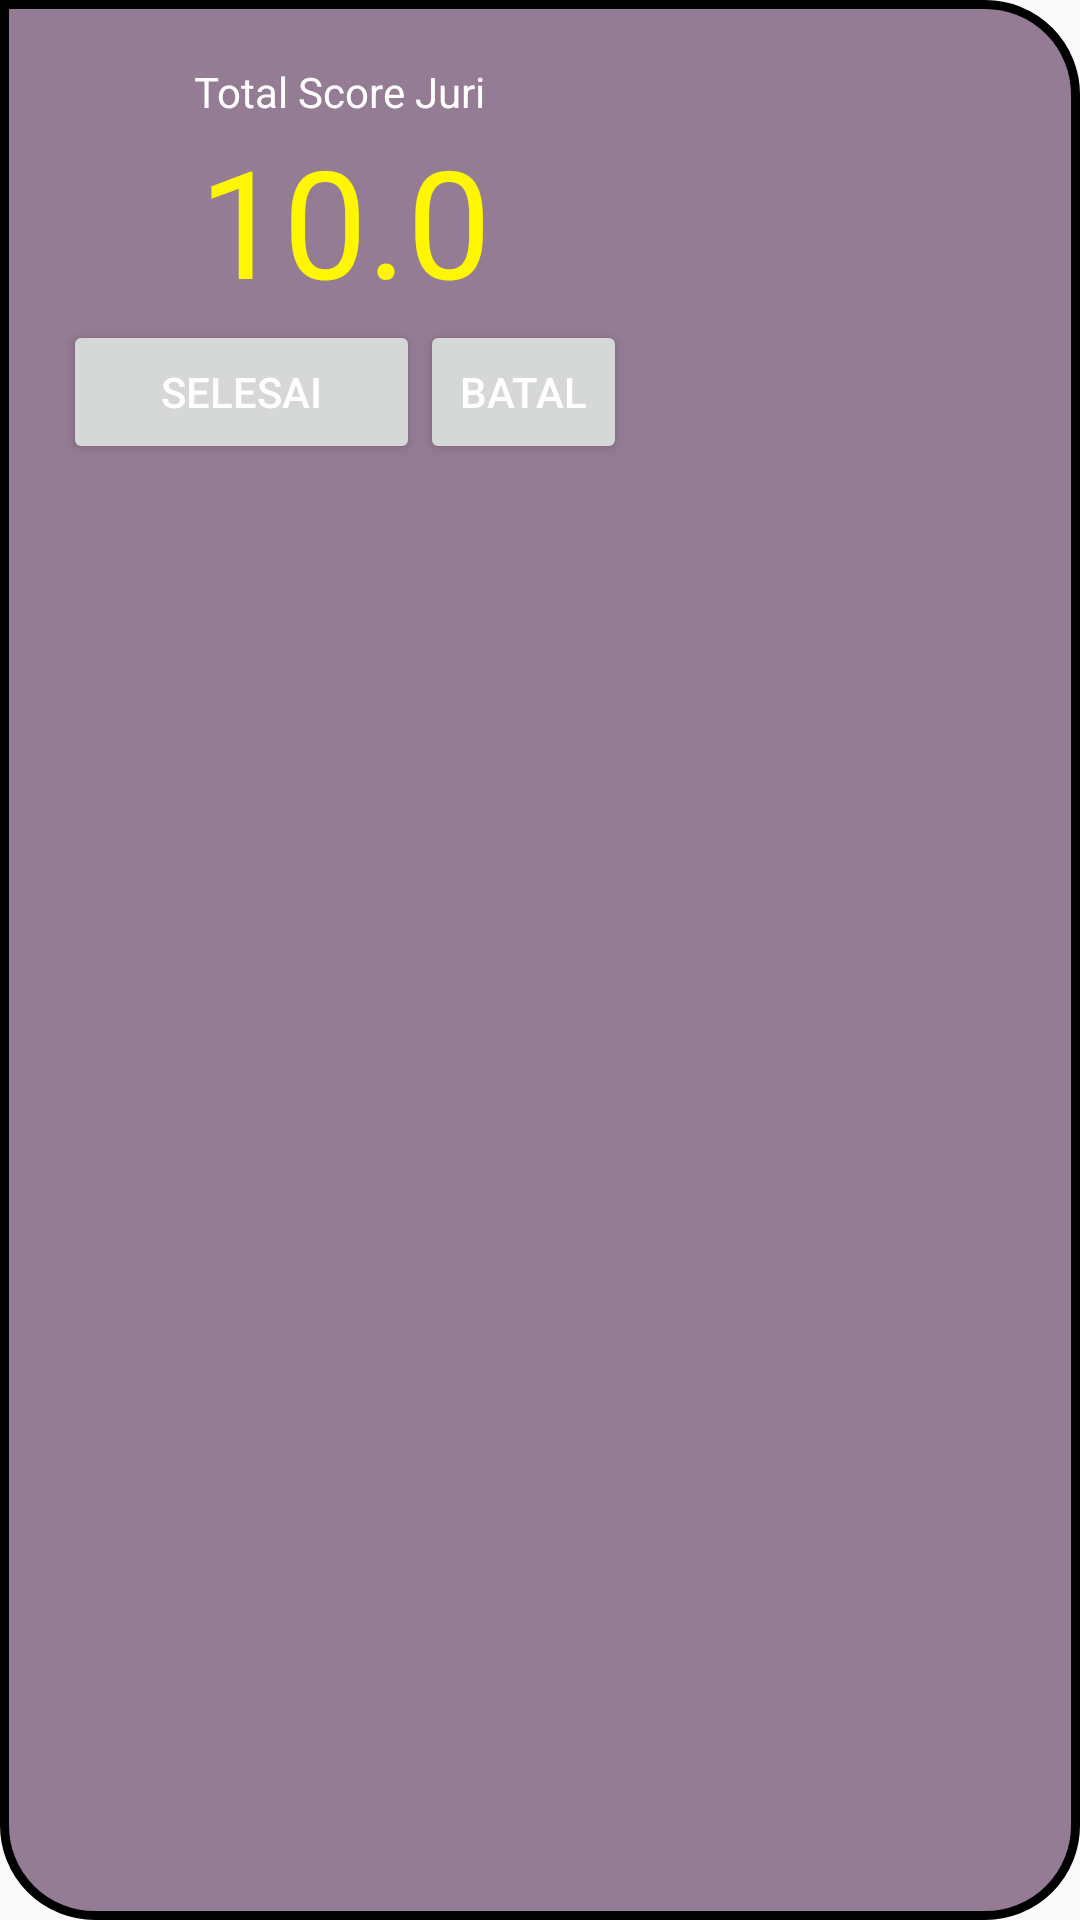

Here is an Android app screen rendered from its layout file. Give the layout XML and the strings, colors and styles it references.
<!-- AndroidManifest.xml: application theme AppTheme -->
<!-- res/layout/popupscore.xml -->
<?xml version="1.0" encoding="utf-8"?>
<LinearLayout xmlns:android="http://schemas.android.com/apk/res/android"
    android:layout_width="fill_parent"
    android:layout_height="fill_parent"
    android:background="@drawable/customborder"
    android:orientation="vertical" >

    <LinearLayout
        android:layout_width="228dp"
        android:layout_height="wrap_content"
        android:layout_margin="1dp"
        android:orientation="vertical" >

        <LinearLayout
            android:layout_width="match_parent"
            android:layout_height="wrap_content"
            android:layout_margin="20dp"
            android:orientation="vertical" >

            <TextView
                android:id="@+id/textout"
                android:layout_width="wrap_content"
                android:layout_height="wrap_content"
                android:text="Total Score Juri "
                android:layout_gravity="center_horizontal"
                android:textColor="#ffffffff" />

            <TextView
                android:layout_width="wrap_content"
                android:layout_height="wrap_content"
                android:textAppearance="?android:attr/textAppearanceLarge"
                android:text="10.0"
                android:id="@+id/tvScore"
                android:layout_gravity="center_horizontal"
                android:textSize="50dp"
                android:textColor="#fffff700" />

            <LinearLayout
                android:orientation="horizontal"
                android:layout_width="fill_parent"
                android:layout_height="fill_parent">

                <Button
                    android:id="@+id/dismiss"
                    android:layout_width="119dp"
                    android:layout_height="wrap_content"
                    android:text="Selesai"
                    android:layout_gravity="center_horizontal"
                    android:textColor="#ffffffff" />

                <Button
                    android:id="@+id/btnBatal"
                    android:layout_width="wrap_content"
                    android:layout_height="wrap_content"
                    android:text="Batal"
                    android:layout_gravity="center_horizontal|right"
                    android:textColor="#ffffffff" />
            </LinearLayout>

        </LinearLayout>
    </LinearLayout>

</LinearLayout>
<!-- resources referenced by this layout -->
<resources>
  <!-- drawable customborder (drawable) -->
  <shape xmlns:android="http://schemas.android.com/apk/res/android"
      android:shape="rectangle">
      <corners
          android:topLeftRadius="0dp"
          android:topRightRadius="30dp"
          android:bottomRightRadius="30dp"
          android:bottomLeftRadius="30dp" />
      <stroke
          android:width="3dp"
          android:color="@android:color/background_dark" />
      <solid
          android:color="#80300030"/>
  </shape>
  <style name="AppTheme" parent="Theme.AppCompat.Light.DarkActionBar">
          
      </style>
</resources>
